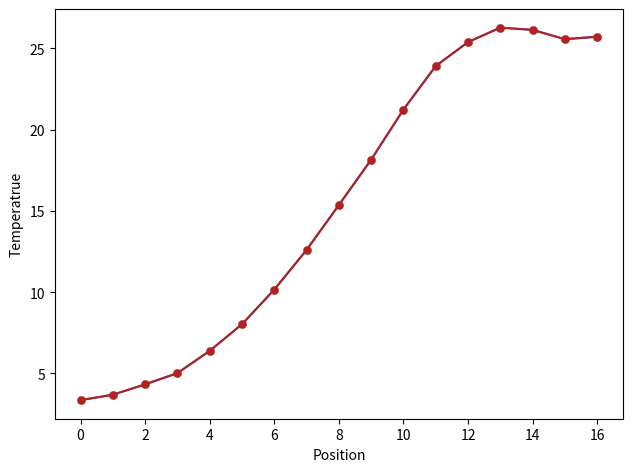

The matplotlib source for this figure:
import sys
import numpy as np
import matplotlib.pyplot as plt
v = np.array([3.36, 3.69, 4.33, 5.02, 6.39, 8.03, 10.16, 12.6, 15.36, 18.15, 21.23, 23.91, 25.38, 26.27, 26.13, 25.56, 25.71])
u = np.linspace(0, len(v)-1, len(v))
plt.plot(u,v)
plt.show()


plt.rcParams['figure.figsize'] = (5,2.5)
plt.xlabel('Position')
plt.ylabel('Temperatrue')
plt.rcParams.update({'font.size': 9})
plt.tight_layout()

# line color
# set1: red,green,blue
# set2: frebrick,forestgreen,darkgreen
plt.plot(u,v,color='firebrick',marker='o',markevery=1,mew=0.25)
# plt.plot(b,v,color='forestgreen',marker='o',markevery=10,mew=0.25)
# plt.plot(c,w,color='darkblue',marker='s',markevery=10,mew=0.25)
# create legend without frame
# plt.legend(['L1','L2','L3'],frameon=False)
# plt.xlim(0,8)
# plt.ylim(-3,3)
# plt.savefig('plt.svg')
# plt.savefig('plt.pdf',dpi=300)
plt.savefig('crackdis.pdf')

plt.show()
sys.exit(0)